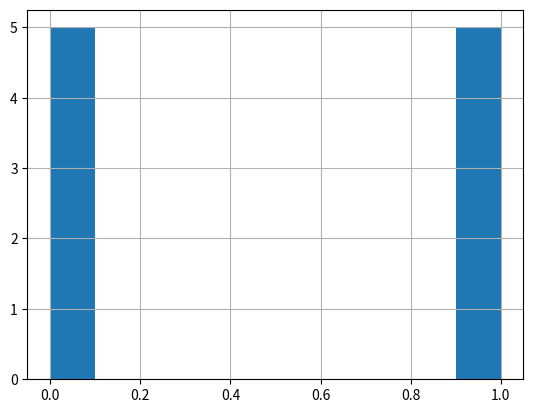

Write the Python code that produced this figure.
# Distribución Bionomial / bernoulli
# La distribución binomial es una distribución de probabilidad discreta que describe el número de éxitos en una secuencia de n ensayos independientes entre sí, con una probabilidad fija p de ocurrencia del éxito entre los ensayos.
# indica la probabilidad de tener k exitos en n intentos (binomial 0.5)

import numpy as np
import matplotlib.pyplot as plt
import pandas as pd

np.random.seed(40)

# generamos un array con el num intentos
num_intentos = 10
random_numbers = np.empty(num_intentos)

# simulamos el tiro de una moneda
for n in range(num_intentos):
    res = np.random.random()
    if res < 0.5:
        random_numbers[n] = 1
    else:
        random_numbers[n] = 0

pd.Series(random_numbers).hist()